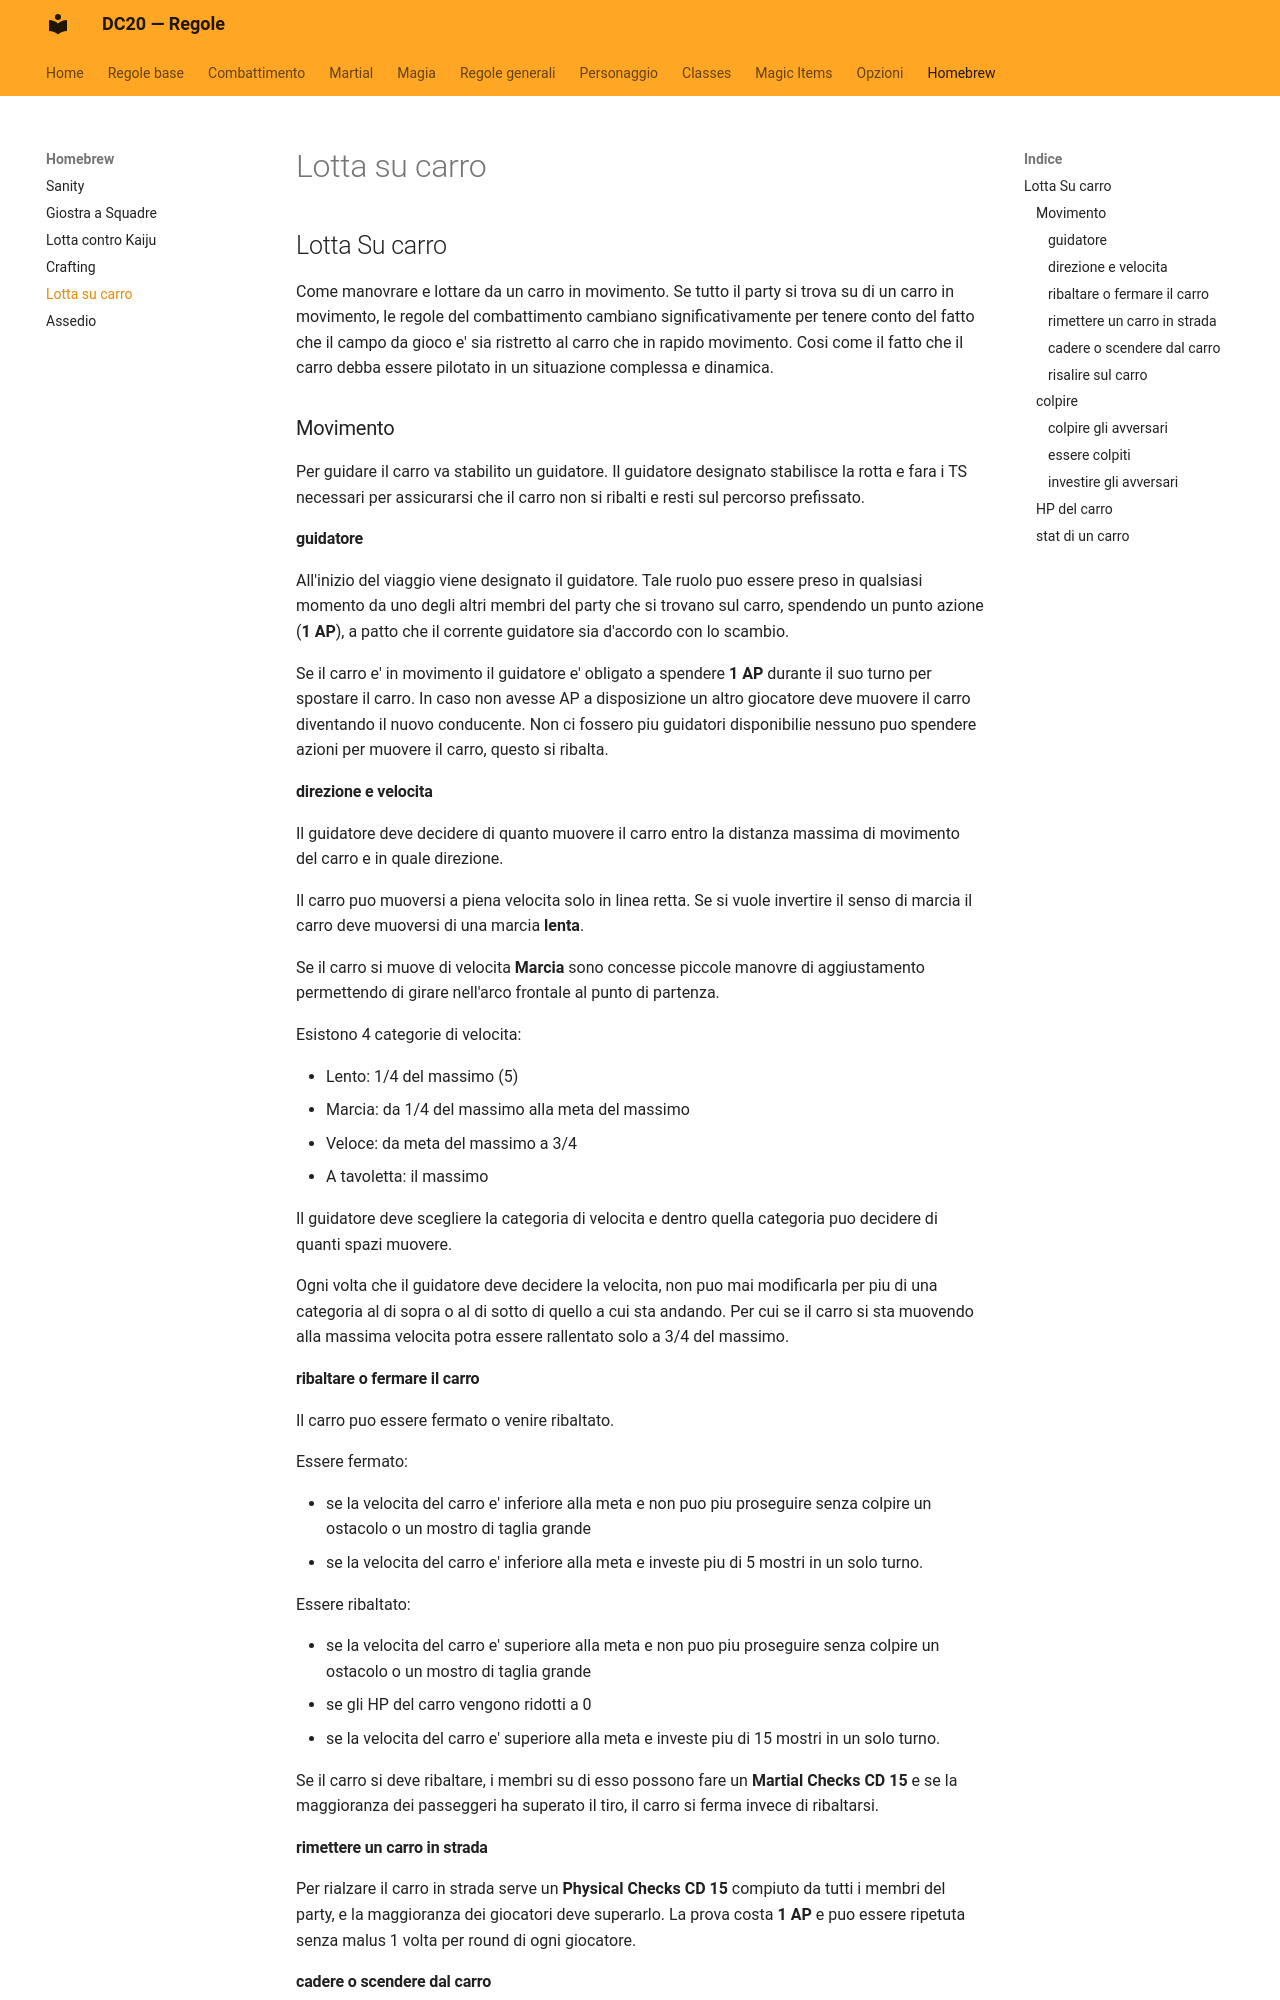

repository: canadese87/new_rules · page: 100_generalrules_carro/index.html · generator: mkdocs

## Lotta Su carro
Come manovrare e lottare da un carro in movimento. Se tutto il party si trova su di un carro in movimento, 
le regole del combattimento cambiano significativamente per tenere conto del fatto che il campo da gioco e'
sia ristretto al carro che in rapido movimento. Cosi come il fatto che il carro debba essere pilotato in
un situazione complessa e dinamica.

### Movimento
Per guidare il carro va stabilito un guidatore.
Il guidatore designato stabilisce la rotta e fara i TS necessari per assicurarsi che il carro
non si ribalti e resti sul percorso prefissato.

#### guidatore
All'inizio del viaggio viene designato il guidatore.
Tale ruolo puo essere preso in qualsiasi momento da uno degli altri membri del party che si trovano sul carro, 
spendendo un punto azione (**1 AP**), a patto che il corrente guidatore sia d'accordo con lo scambio.

Se il carro e' in movimento il guidatore e' obligato a spendere **1 AP** durante il suo turno per spostare il carro.
In caso non avesse AP a disposizione un altro giocatore deve muovere il carro diventando il nuovo conducente.
Non ci fossero piu guidatori disponibilie nessuno puo spendere azioni per muovere il carro, questo si ribalta.

#### direzione e velocita
Il guidatore deve decidere di quanto muovere il carro entro la distanza massima di movimento del
carro e in quale direzione. 

Il carro puo muoversi a piena velocita solo in linea retta. 
Se si vuole invertire il senso di marcia il carro deve muoversi di una marcia **lenta**.

Se il carro si muove di velocita **Marcia** sono concesse piccole manovre di aggiustamento
permettendo di girare nell'arco frontale al punto di partenza.

Esistono 4 categorie di velocita:

- Lento: 1/4 del massimo (5)
- Marcia: da 1/4 del massimo alla meta del massimo
- Veloce: da meta del massimo a 3/4
- A tavoletta: il massimo

Il guidatore deve scegliere la categoria di velocita e dentro quella categoria puo decidere
di quanti spazi muovere.

Ogni volta che il guidatore deve decidere la velocita, non puo mai modificarla per piu di una categoria al di sopra
o al di sotto di quello a cui sta andando.
Per cui se il carro si sta muovendo alla massima velocita potra essere rallentato solo a 3/4 del massimo.

#### ribaltare o fermare il carro

Il carro puo essere fermato o venire ribaltato.

Essere fermato:

- se la velocita del carro e' inferiore alla meta e non puo piu proseguire senza colpire un ostacolo o un mostro di taglia grande
- se la velocita del carro e' inferiore alla meta e investe piu di 5 mostri in un solo turno.

Essere ribaltato:

- se la velocita del carro e' superiore alla meta e non puo piu proseguire senza colpire un ostacolo o un mostro di taglia grande
- se gli HP del carro vengono ridotti a 0
- se la velocita del carro e' superiore alla meta e investe piu di 15 mostri in un solo turno.

Se il carro si deve ribaltare, i membri su di esso possono fare un **Martial Checks CD 15** e se la maggioranza dei 
passeggeri ha superato il tiro, il carro si ferma invece di ribaltarsi.

#### rimettere un carro in strada

Per rialzare il carro in strada serve un **Physical Checks CD 15** compiuto da tutti i membri del party,
e la maggioranza dei giocatori deve superarlo. 
La prova costa **1 AP** e puo essere ripetuta senza malus 1 volta per round di ogni giocatore.
